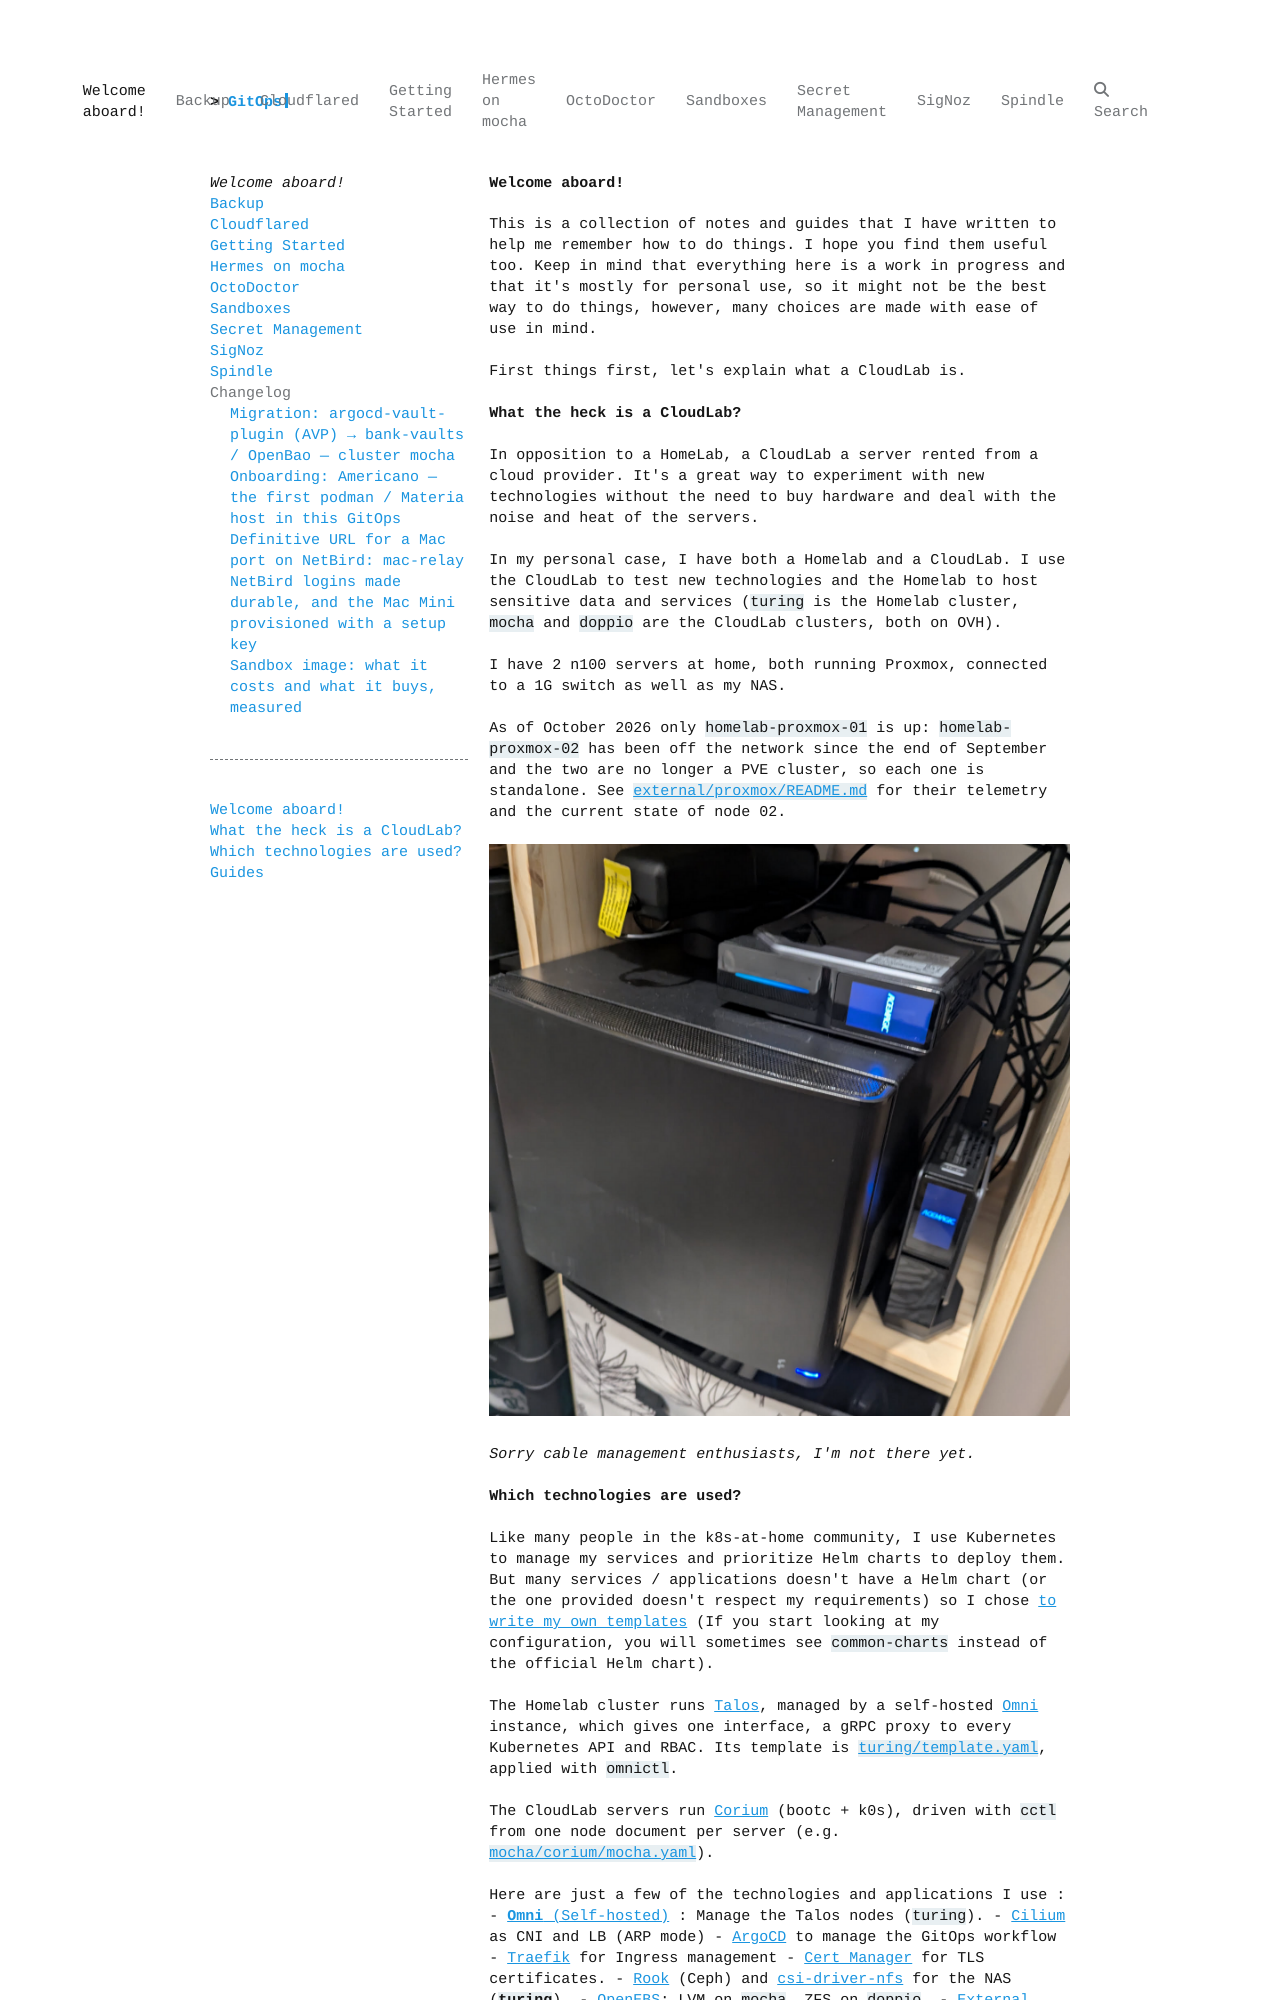

repository: qjoly/GitOps · page: index.html · generator: mkdocs

# Welcome aboard!

This is a collection of notes and guides that I have written to help me remember how to do things. I hope you find them useful too. Keep in mind that everything here is a work in progress and that it's mostly for personal use, so it might not be the best way to do things, however, many choices are made with ease of use in mind.

First things first, let's explain what a CloudLab is.

## What the heck is a CloudLab?

In opposition to a HomeLab, a CloudLab a server rented from a cloud provider. It's a great way to experiment with new technologies without the need to buy hardware and deal with the noise and heat of the servers.

In my personal case, I have both a Homelab and a CloudLab. I use the CloudLab to test new technologies and the Homelab to host sensitive data and services (`turing` is the Homelab cluster, `mocha` and `doppio` are the CloudLab clusters, both on OVH).

I have 2 n100 servers at home, both running Proxmox, connected to a 1G switch as well as my NAS.

As of October 2026 only `homelab-proxmox-01` is up: `homelab-proxmox-02` has been off the network
since the end of September and the two are no longer a PVE cluster, so each one is standalone.
See [`external/proxmox/README.md`](https://github.com/qjoly/GitOps/blob/main/external/proxmox/README.md)
for their telemetry and the current state of node 02.

![alt text](./img/sweet-home-lab.png)

*Sorry cable management enthusiasts, I'm not there yet.*
